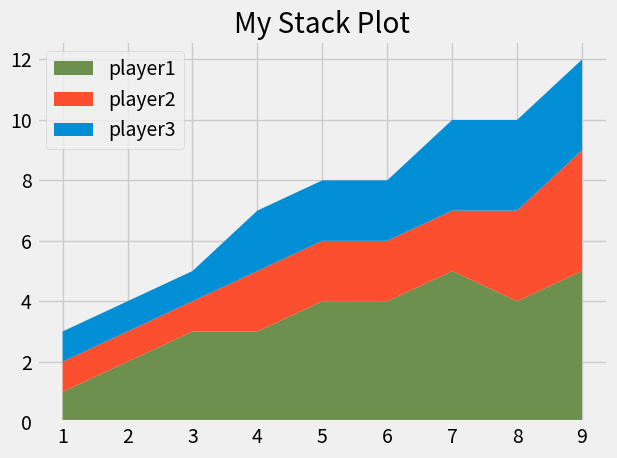

This chart was generated by the following Python code:
from matplotlib import pyplot as plt

plt.style.use("fivethirtyeight")

minutes = [1, 2, 3, 4, 5, 6, 7, 8, 9]

player1 = [1, 2, 3, 3, 4, 4, 5, 4, 5]
player2 = [1, 1, 1, 2, 2, 2, 2, 3, 4]
player3 = [1, 1, 1, 2, 2, 2, 3, 3, 3]

labels = ['player1', 'player2', 'player3']
colors = ['#6d904f', '#fc4f30', '#008fd5']

#plt.pie([1, 1, 1], labels=["player1", "player2", "player3"])

plt.stackplot(minutes,player1,player2,player3,labels=labels,colors=colors)

plt.legend(loc='upper left')

plt.title("My Stack Plot")
plt.tight_layout()
plt.show()
